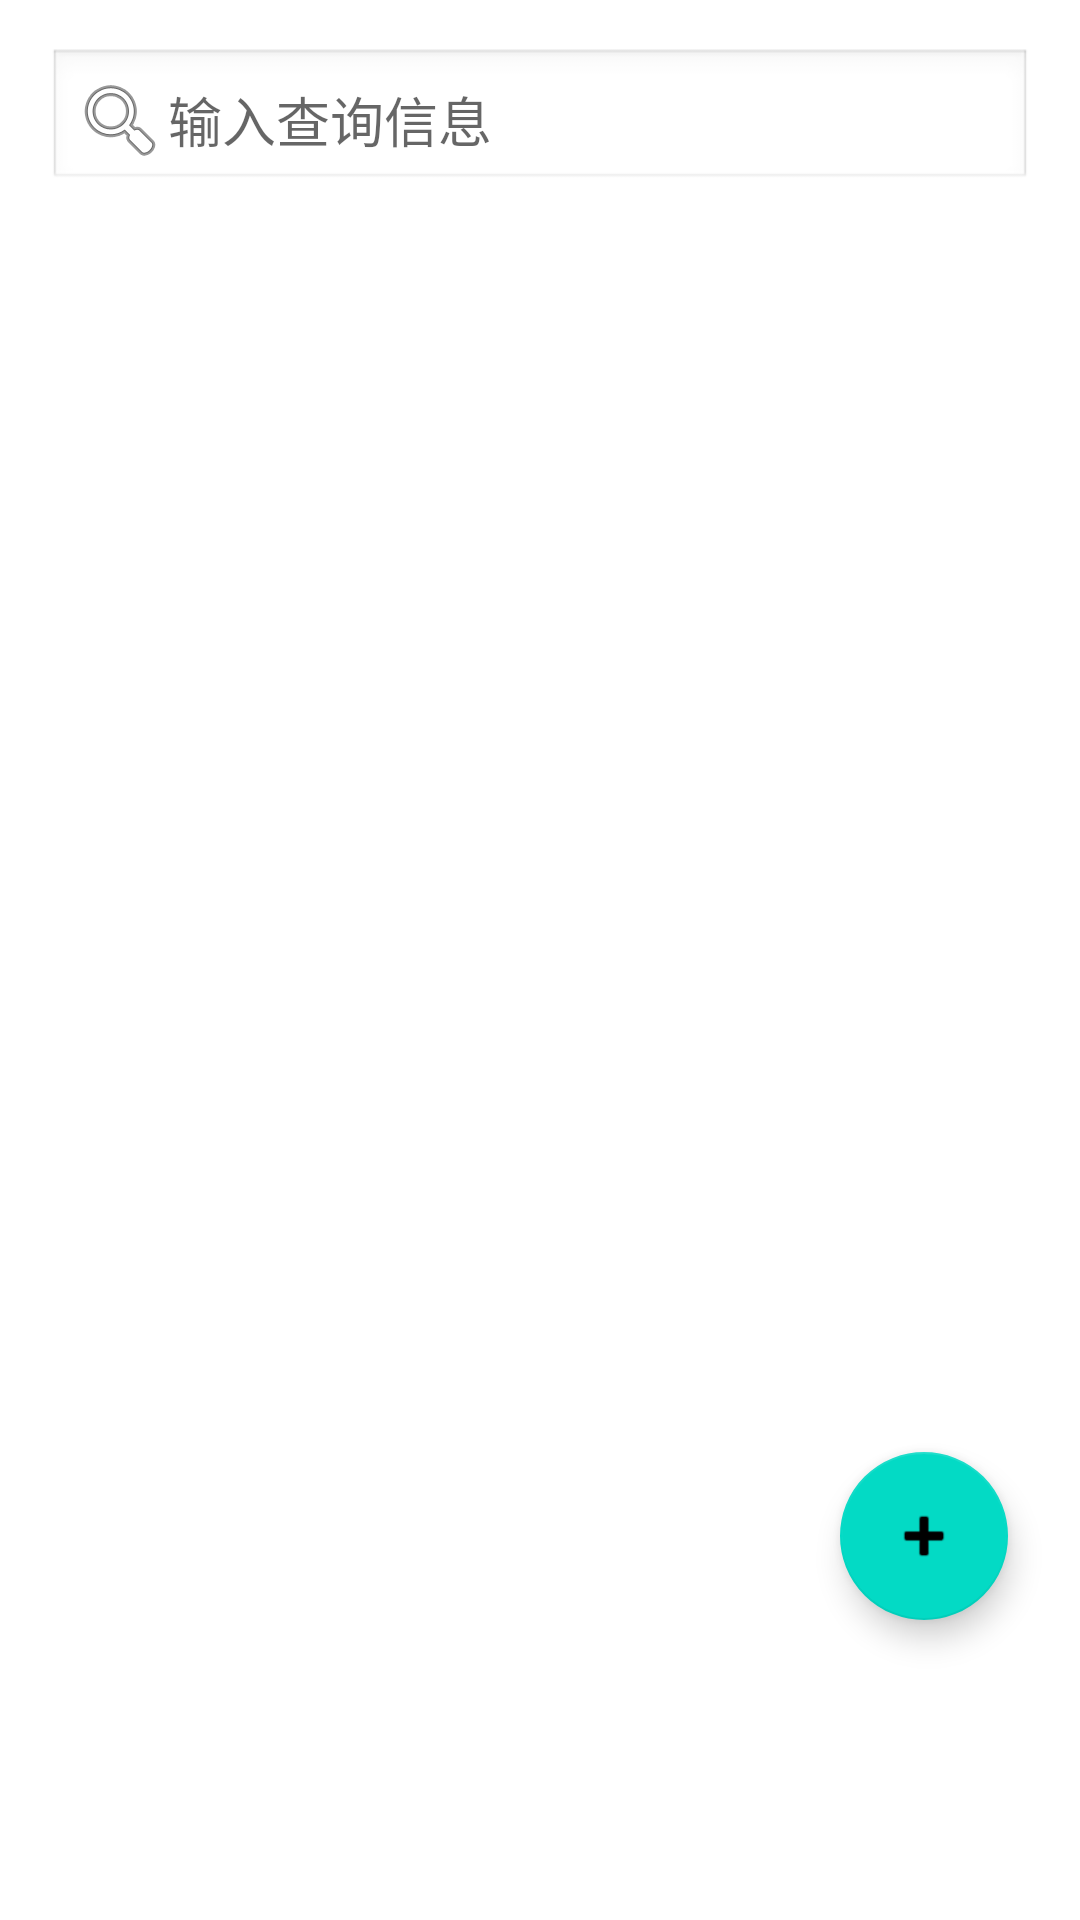

This screen was rendered from an Android layout file. Write that file and the resources it references.
<!-- AndroidManifest.xml: application theme Theme.HyperLPR3Example -->
<!-- res/layout/activity_plate_list.xml -->
<?xml version="1.0" encoding="utf-8"?>
<androidx.coordinatorlayout.widget.CoordinatorLayout
    xmlns:android="http://schemas.android.com/apk/res/android"
    xmlns:app="http://schemas.android.com/apk/res-auto"
    android:layout_width="match_parent"
    android:layout_height="match_parent">

    <LinearLayout
        android:orientation="vertical"
        android:padding="16dp"
        android:layout_width="match_parent"
        android:layout_height="match_parent">

        <EditText
            android:id="@+id/searchEditText"
            android:layout_width="match_parent"
            android:layout_height="wrap_content"
            android:hint="输入查询信息"
            android:drawableLeft="@android:drawable/ic_menu_search"
            android:padding="8dp"
            android:background="@android:drawable/edit_text" />

        <TextView
            android:id="@+id/emptyTextView"
            android:layout_width="match_parent"
            android:layout_height="wrap_content"
            android:text="没有车牌记录"
            android:visibility="gone"
            android:gravity="center"
            android:padding="16dp"/>

        <ListView
            android:id="@+id/plate_list"
            android:layout_width="match_parent"
            android:layout_height="0dp"
            android:layout_weight="1"
            android:divider="@android:color/darker_gray"
            android:dividerHeight="1dp"
            android:clipToPadding="false"
            android:paddingBottom="72dp" /> 
    </LinearLayout>

    <com.google.android.material.floatingactionbutton.FloatingActionButton
        android:id="@+id/fab_add"
        android:layout_width="wrap_content"
        android:layout_height="wrap_content"
        android:layout_gravity="bottom|end"
        android:layout_marginEnd="24dp"
        android:layout_marginBottom="100dp"
        android:src="@android:drawable/ic_input_add"
        android:contentDescription="添加车牌" />

</androidx.coordinatorlayout.widget.CoordinatorLayout>
<!-- resources referenced by this layout -->
<resources>
  <style name="Theme.HyperLPR3Example" parent="Theme.MaterialComponents.DayNight.DarkActionBar">
          
          <item name="colorPrimary">@color/purple_500</item>
          <item name="colorPrimaryVariant">@color/purple_700</item>
          <item name="colorOnPrimary">@color/white</item>
          
          <item name="colorSecondary">@color/teal_200</item>
          <item name="colorSecondaryVariant">@color/teal_700</item>
          <item name="colorOnSecondary">@color/black</item>
          
          <item name="android:statusBarColor" tools:targetApi="l">?attr/colorPrimaryVariant</item>
          
      </style>
  <!-- not gathered from this repository: default colours our renderer supplied (Android Studio template values) -->
  <color name="purple_500">#FF6200EE</color>
  <color name="purple_700">#FF3700B3</color>
  <color name="teal_200">#FF03DAC5</color>
  <color name="teal_700">#FF018786</color>
  <color name="black">#FF000000</color>
  <color name="white">#FFFFFFFF</color>
</resources>
